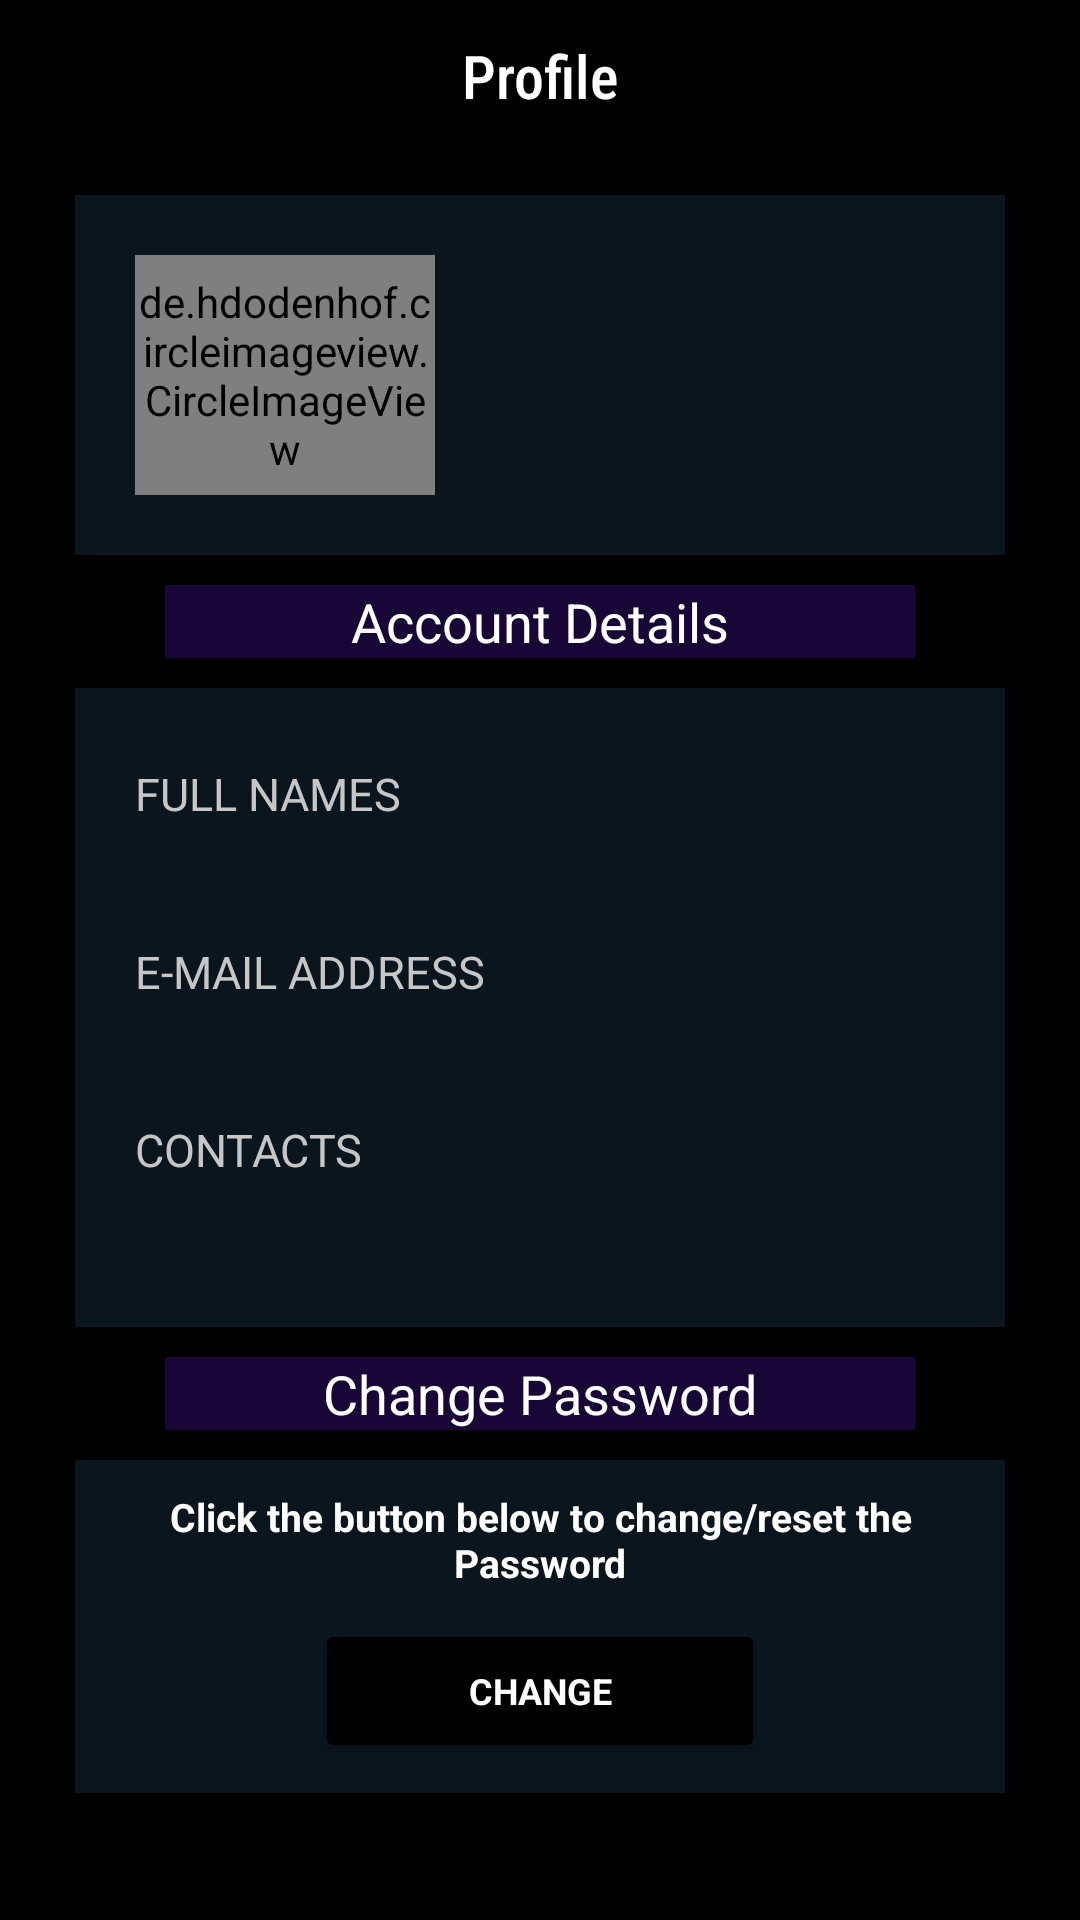

Reconstruct the res/layout file that produces this screen, plus the resources it refers to.
<!-- AndroidManifest.xml: application theme Theme.FirestoreApp -->
<!-- res/layout/fragment_profile.xml -->
<?xml version="1.0" encoding="utf-8"?>
<LinearLayout xmlns:android="http://schemas.android.com/apk/res/android"
    android:layout_width="match_parent"
    android:layout_height="match_parent"
    xmlns:app="http://schemas.android.com/apk/res-auto"
    android:orientation="vertical"
    android:background="@color/black">

    <androidx.constraintlayout.widget.ConstraintLayout
        android:layout_width="match_parent"
        android:layout_height="50dp"
        android:background="@color/black">

        <TextView
            android:layout_width="wrap_content"
            android:layout_height="wrap_content"
            android:fontFamily="sans-serif-condensed-medium"
            android:text="Profile"
            android:textColor="@color/white"
            android:textSize="20sp"
            app:layout_constraintBottom_toBottomOf="parent"
            app:layout_constraintEnd_toEndOf="parent"
            app:layout_constraintHorizontal_bias="0.5"
            app:layout_constraintStart_toStartOf="parent"
            app:layout_constraintTop_toTopOf="parent" />

    </androidx.constraintlayout.widget.ConstraintLayout>
    <ScrollView
        android:layout_width="match_parent"
        android:layout_height="wrap_content">

        <LinearLayout
            android:layout_width="match_parent"
            android:layout_height="match_parent"
            android:orientation="vertical">

            <LinearLayout
                android:layout_width="match_parent"
                android:layout_height="wrap_content"
                android:layout_marginStart="25dp"
                android:layout_marginTop="15dp"
                android:layout_marginEnd="25dp"
                android:background="#0A151E"
                android:orientation="horizontal"
                android:padding="20dp">

                <de.hdodenhof.circleimageview.CircleImageView
                    android:layout_width="100dp"
                    android:layout_height="80dp"
                    android:layout_gravity="center"
                    android:src="@drawable/logo_rental" />

                <LinearLayout
                    android:layout_width="match_parent"
                    android:layout_height="match_parent"
                    android:orientation="vertical">

                    <TextView
                        android:id="@+id/profile_username"
                        android:layout_width="match_parent"
                        android:layout_height="wrap_content"
                        android:layout_marginStart="10dp"
                        android:layout_marginTop="27dp"
                        android:fontFamily="sans-serif"
                        android:textColor="@color/white" />
                </LinearLayout>

            </LinearLayout>

            <TextView
                android:layout_width="250dp"
                android:layout_height="wrap_content"
                android:layout_gravity="center_horizontal"
                android:layout_marginTop="10dp"
                android:background="#D81C0840"
                android:textAlignment="center"
                android:layout_marginBottom="10dp"
                android:fontFamily="sans-serif"
                android:text="Account Details"
                android:textColor="@color/white"
                android:textSize="18sp" />

            <LinearLayout
                android:layout_width="match_parent"
                android:layout_height="wrap_content"
                android:layout_marginStart="25dp"
                android:layout_marginEnd="25dp"
                android:background="#0A151E"
                android:orientation="vertical"
                android:padding="20dp">

                <TextView
                    android:layout_width="wrap_content"
                    android:layout_height="wrap_content"
                    android:layout_gravity="start"
                    android:layout_marginTop="5dp"
                    android:fontFamily="sans-serif"
                    android:text="FULL NAMES"
                    android:textColor="#C6C6C6"
                    android:textSize="15sp" />

                <TextView
                    android:id="@+id/prof_names"
                    android:layout_width="wrap_content"
                    android:layout_height="wrap_content"
                    android:layout_gravity="start"
                    android:layout_marginTop="10dp"
                    android:fontFamily="sans-serif"
                    android:textColor="#989696" />

                <TextView
                    android:layout_width="wrap_content"
                    android:layout_height="wrap_content"
                    android:layout_gravity="start"
                    android:layout_marginTop="10dp"
                    android:fontFamily="sans-serif"
                    android:text="E-MAIL ADDRESS"
                    android:textColor="#C6C6C6"
                    android:textSize="15sp" />

                <TextView
                    android:id="@+id/prof_email"
                    android:layout_width="wrap_content"
                    android:layout_height="wrap_content"
                    android:layout_gravity="start"
                    android:layout_marginTop="10dp"
                    android:fontFamily="sans-serif"
                    android:textColor="#989696" />

                <TextView
                    android:layout_width="wrap_content"
                    android:layout_height="wrap_content"
                    android:layout_gravity="start"
                    android:layout_marginTop="10dp"
                    android:fontFamily="sans-serif"
                    android:text="CONTACTS"
                    android:textColor="#C6C6C6"
                    android:textSize="15sp" />

                <TextView
                    android:id="@+id/prof_phone"
                    android:layout_width="wrap_content"
                    android:layout_height="wrap_content"
                    android:layout_gravity="start"
                    android:layout_marginTop="10dp"
                    android:fontFamily="sans-serif"
                    android:textColor="#989696" />

            </LinearLayout>

            <TextView
                android:layout_width="250dp"
                android:layout_height="wrap_content"
                android:layout_gravity="center_horizontal"
                android:layout_marginTop="10dp"
                android:background="#D81C0840"
                android:textAlignment="center"
                android:layout_marginBottom="10dp"
                android:fontFamily="sans-serif"
                android:text="Change Password"
                android:textColor="@color/white"
                android:textSize="18sp" />

            <LinearLayout
                android:layout_width="match_parent"
                android:layout_height="wrap_content"
                android:layout_marginStart="25dp"
                android:layout_marginEnd="25dp"
                android:background="#0A151E"
                android:orientation="vertical"
                android:padding="10dp"
                android:theme="@style/splashScreenTheme1">
                <TextView
                    android:textColor="@color/white"
                    android:textSize="13sp"
                    android:textStyle="bold"
                    android:textAlignment="center"
                    android:layout_width="match_parent"
                    android:layout_height="match_parent"
                    android:text="Click the button below to change/reset the Password"/>
                <Button
                    android:id="@+id/changePass"
                    android:layout_width="150dp"
                    android:layout_height="0dp"
                    android:layout_gravity="center"
                    android:layout_marginTop="10dp"
                    android:padding="5dp"
                    android:layout_weight="1"
                    android:backgroundTint="@color/black"
                    android:fontFamily="sans-serif"
                    android:text="change"
                    app:icon="@drawable/ic_lock_open_24"
                    android:textAlignment="center"
                    android:textColor="@color/white"
                    android:textSize="12sp"
                    android:textStyle="bold" />
            </LinearLayout>
        </LinearLayout>
    </ScrollView>
</LinearLayout>
<!-- resources referenced by this layout -->
<resources>
  <color name="black">#FF000000</color>
  <color name="white">#FFFFFFFF</color>
  <style name="splashScreenTheme1" parent="Theme.MaterialComponents.Light.NoActionBar">
  
          <item name="android:windowBackground">#121F29</item>
          <item name="windowActionBar">false</item>
          <item name="windowNoTitle">true</item>
          <item name="android:statusBarColor">@color/black</item>
          <item name="colorPrimary">#B5ADAD</item>
          <item name="colorOnSurface">#D5CECE</item>
  
      </style>
  <style name="Theme.FirestoreApp" parent="Theme.MaterialComponents">
          
          <item name="android:windowBackground">#121F29</item>
          <item name="colorPrimary">@color/black</item>
          <item name="colorPrimaryVariant">@color/black</item>
          <item name="colorOnPrimary">@color/white</item>
          
          <item name="colorSecondary">@color/teal_200</item>
          <item name="colorSecondaryVariant">@color/teal_700</item>
          <item name="colorOnSecondary">@color/black</item>
          
          <item name="android:statusBarColor" tools:targetApi="l">@color/black</item>
          
      </style>
  <color name="teal_200">#FF03DAC5</color>
  <color name="teal_700">#FF018786</color>
</resources>
